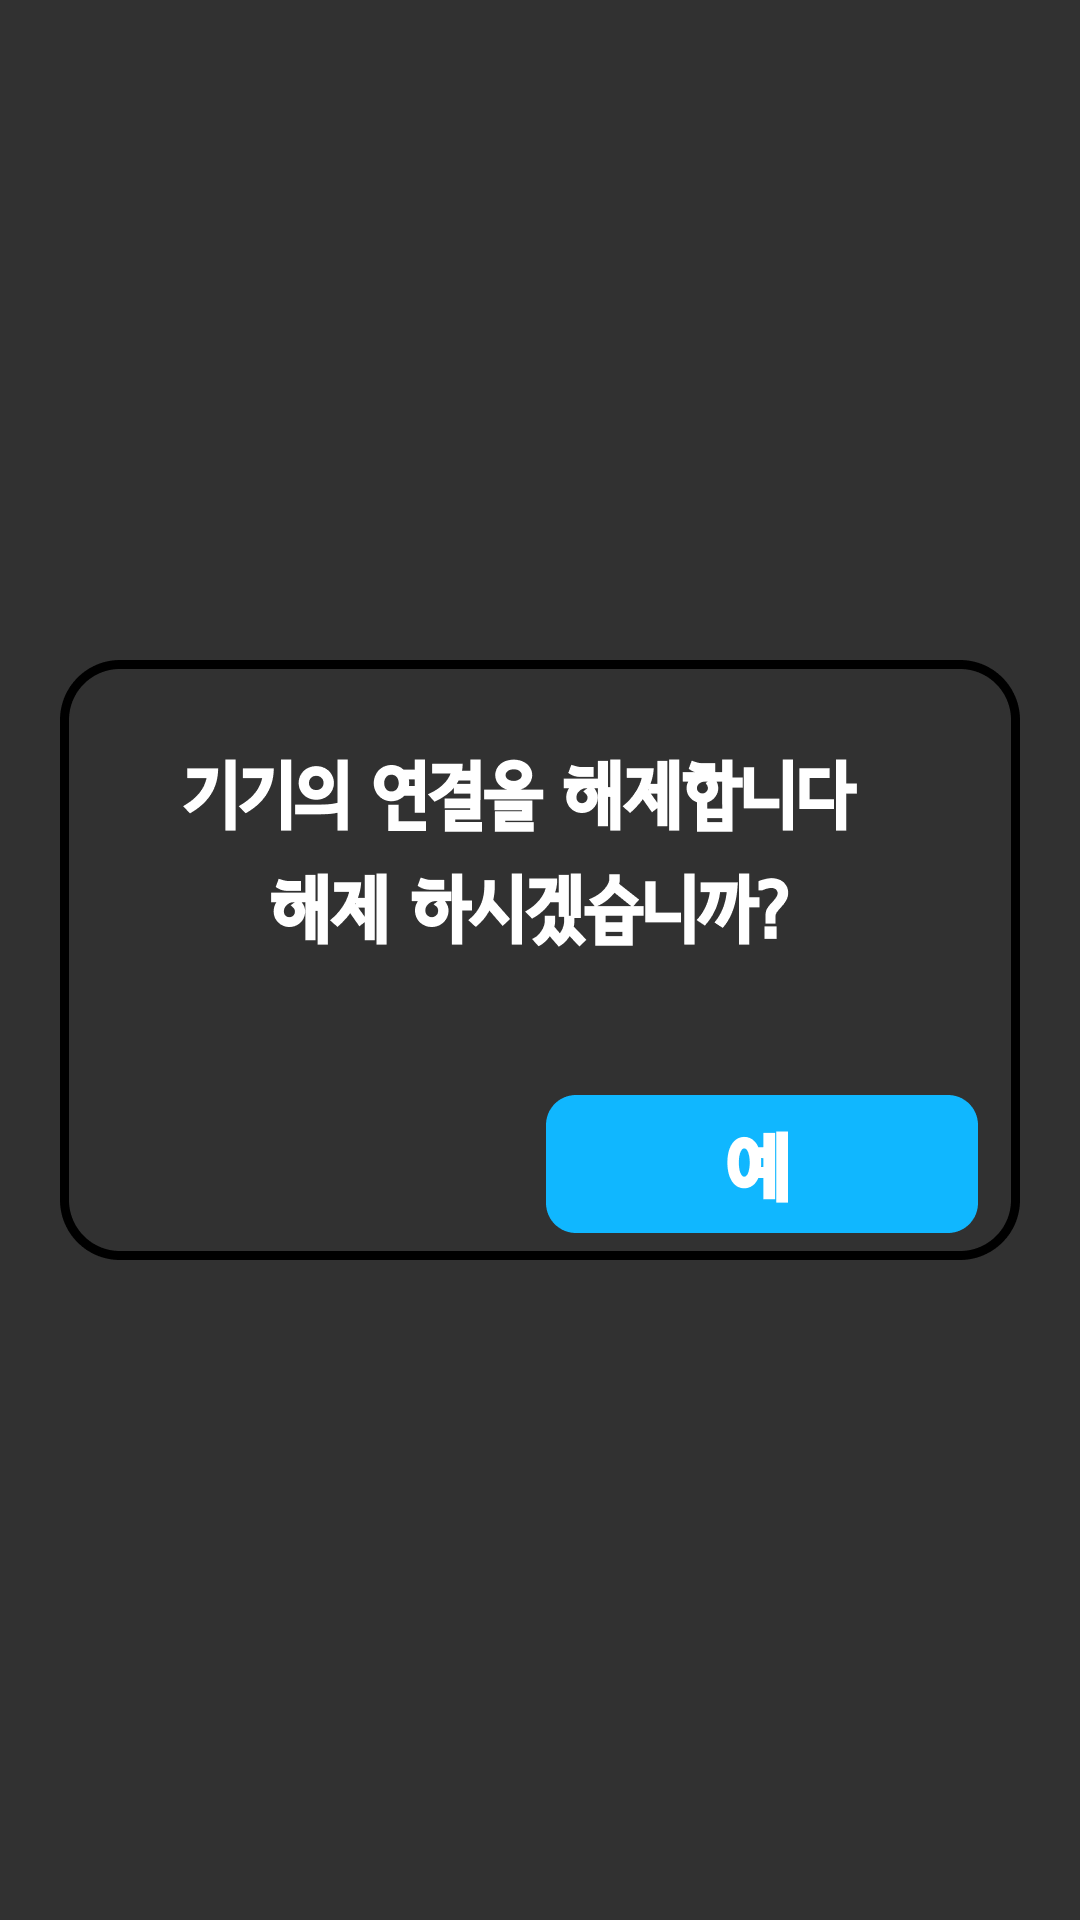

Here is an Android app screen rendered from its layout file. Give the layout XML and the strings, colors and styles it references.
<!-- AndroidManifest.xml: application theme Theme.Extest -->
<!-- res/layout/popup_disconnect_machine.xml -->
<?xml version="1.0" encoding="utf-8"?>
<androidx.constraintlayout.widget.ConstraintLayout xmlns:android="http://schemas.android.com/apk/res/android"
    xmlns:app="http://schemas.android.com/apk/res-auto"
    xmlns:tools="http://schemas.android.com/tools"
    android:layout_width="match_parent"
    android:layout_height="match_parent">

    <ImageView
        android:id="@+id/dis_bg"
        android:layout_width="wrap_content"
        android:layout_height="wrap_content"
        android:foreground="?attr/selectableItemBackgroundBorderless"
        app:layout_constraintBottom_toBottomOf="parent"
        app:layout_constraintEnd_toEndOf="parent"
        app:layout_constraintHorizontal_bias="0.50"
        app:layout_constraintStart_toStartOf="parent"
        app:layout_constraintTop_toTopOf="parent"
        app:layout_constraintVertical_bias="0.50"
        app:srcCompat="@mipmap/disconnect_pop" />

    <ImageView
        android:id="@+id/dis_no_btn"
        android:layout_width="wrap_content"
        android:layout_height="wrap_content"
        android:layout_marginStart="7dp"
        android:layout_marginEnd="11dp"
        android:layout_marginBottom="9dp"
        app:layout_constraintBottom_toBottomOf="@+id/dis_bg"
        app:layout_constraintEnd_toStartOf="@+id/dis_yes_btn"
        app:layout_constraintStart_toStartOf="@+id/dis_bg"
        app:srcCompat="@mipmap/main_no" />

    <ImageView
        android:id="@+id/dis_yes_btn"
        android:layout_width="wrap_content"
        android:layout_height="wrap_content"
        android:layout_marginEnd="14dp"
        android:layout_marginBottom="9dp"
        app:layout_constraintBottom_toBottomOf="@+id/dis_bg"
        app:layout_constraintEnd_toEndOf="@+id/dis_bg"
        app:srcCompat="@mipmap/main_yes" />

</androidx.constraintlayout.widget.ConstraintLayout>
<!-- resources referenced by this layout -->
<resources>
  <!-- mipmap disconnect_pop: png bitmap (mipmap-xxhdpi, 18066 bytes) -->
  <!-- mipmap main_no: png bitmap (drawable, 3003 bytes) -->
  <!-- mipmap main_yes: png bitmap (mipmap-xxhdpi, 2422 bytes) -->
  <style name="Theme.Extest" parent="Base.Theme.Extest">
          
          <item name="android:windowBackground">@drawable/loding_screern</item>
          <item name="android:navigationBarColor">@android:color/transparent</item>
          <item name="android:windowDrawsSystemBarBackgrounds">true</item>
      </style>
  <style name="Base.Theme.Extest" parent="Theme.Material3.DayNight.NoActionBar">
          
      </style>
  <!-- drawable loding_screern: png bitmap (drawable, 38893 bytes) -->
</resources>
